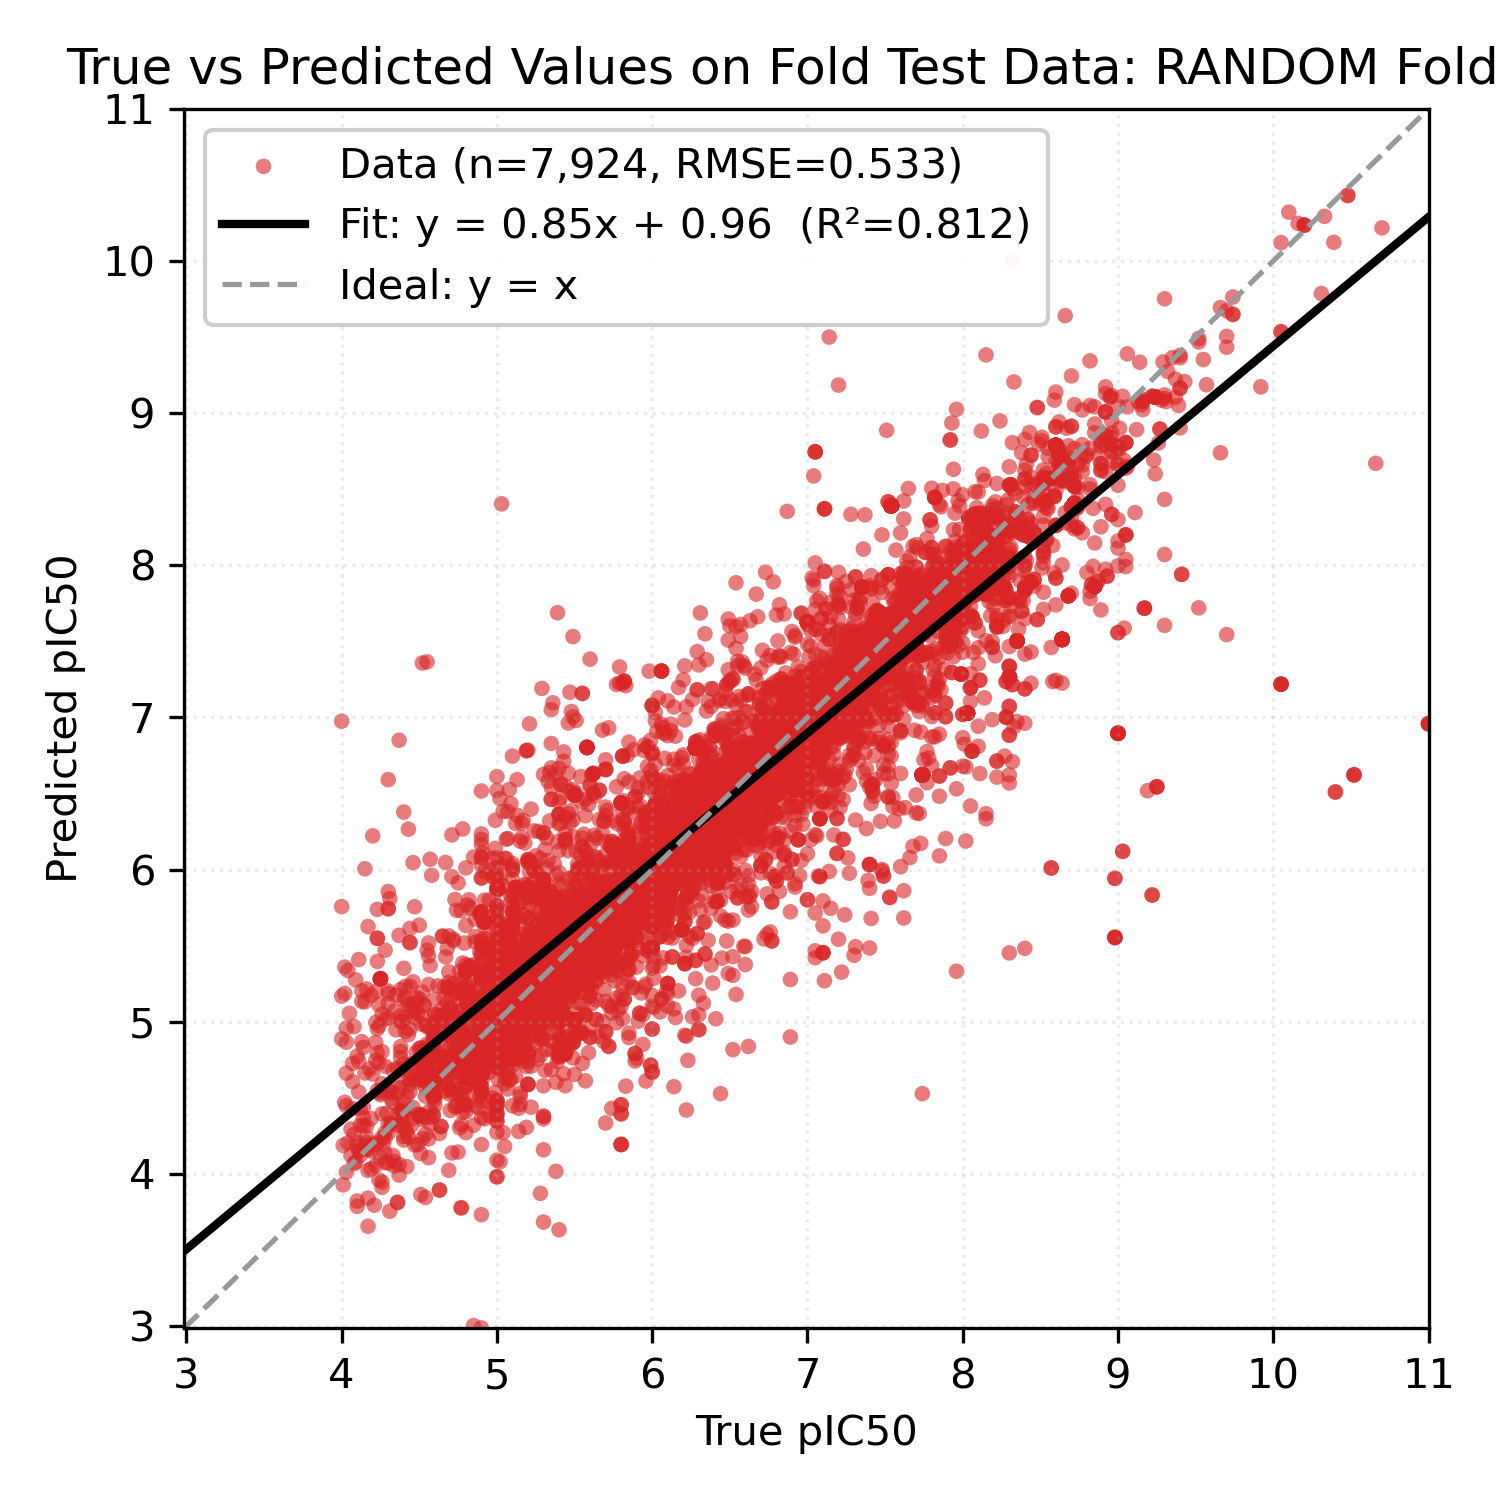

Values plotted in this chart, from the file beside it:
Smiles, y_true, y_pred
C[C@H]1[C@H](OC(=O)CCC(=O)O)O[C@@H]2O[C@…, 8.72, 8.405
c1cc(-c2cc3ccc(C4=NCCN4)cc3o2)ccc1C1=NCC…, 6.96, 7.267
CN(C)c1ccc(Nc2cc(C(F)(F)F)c(C#N)c3nc4ccc…, 5.25, 5.577
CCOP(=O)(CCCN(O)C(=O)CCC(=O)N(CCCCNC(=O)…, 9.19, 6.518
C[C@@H]1CC[C@H]2[C@@H](C)C(=O)O[C@@H]3O[…, 7.54, 8.391
Cn1nc(CN2CC3(CCN(c4ncc(C(=O)NO)cn4)C3)C2…, 8.01, 8.092
Cc1cc(NC(=O)Nc2ccc3c(ccn3C)c2)sn1, 5.1, 4.859
O=S(=O)(NCCCN1CCN(CCCNc2ccnc3cc(Cl)ccc23…, 7.16, 7.063
COc1cc2c(cc1O)[C@H](Cc1ccc(OC)c(Oc3ccc(C…, 6.87, 6.712
O=C1C(c2ccc(Cl)cc2)=Nc2ccccc21, 6.72, 6.524
CC[C@H]1OC(=O)[C@H](C)[C@@H](O[C@H]2C[C@…, 6.95, 6.9
CCN(CC)CCCNc1ccnc2cc(Cl)ccc12, 8.22, 7.595
C[C@@H]1CCC2[C@@H](C)[C@@H](OCc3ccc(CN4C…, 7.46, 7.194
C=CCN1CCc2c(cc(O)c(O)c2Cl)C(c2ccccc2)C1, 5.3, 5.071
COc1ccc2cc1Oc1ccc(cc1)C[C@H]1c3c(cc(OC)c…, 6.43, 6.496
CN1C[C@@H](N(C)C(=O)Cc2ccc(N(C)C)cc2)[C@…, 5.85, 5.942
CCCCCCCCCCC1(CC)SC(O)=C(C)C1=O, 4.19, 4.363
CN(C)c1cc[n+](Cc2ccc(-c3ccc(C[n+]4ccc(N5…, 8.52, 8.481
COc1ccc([C@H](O)CNC(=O)/C=C/c2cccc(O[Si]…, 5.12, 5.229
Cc1cc(Nc2ccncc2)n2nc(C)c(-c3ccccc3Cl)c2n…, 6.2, 6.227
COC(=O)/C(C)=C1\C(=O)[C@H](O)[C@]2(C)C3=…, 5.28, 5.237
Cc1cc(O)c(Cl)cc1-c1cccc2c(N)ccnc12, 5.69, 5.8
c1cc(OCCCCCCCCCCOc2cccc(-c3nc4ccccc4[nH]…, 6.44, 6.366
Cc1c(Oc2cnc(C(=O)N3CC(O)(C(F)(F)F)C3)cn2…, 8.1, 7.869
Cc1cc(C)c(NC(=O)C[C@H](CC(=O)O)c2cccc3cc…, 5.0, 4.894
Cc1nc(-c2ccccn2)nc(NCCc2ccccc2)c1Cl, 5.01, 5.425
CCOP(=S)(NC1CCCC1)Oc1ccc(Br)cc1, 4.64, 4.774
CC(C)CC(C1=C(O)C(C)(C)C(=O)C(C)(C)C1=O)C…, 5.28, 5.589
COc1[nH]c2ccc(F)cc2c1C(=O)OCC1CCN(CCNS(C…, 5.2, 5.321
N/C(=N\C(=O)c1nc(Cl)c(N)nc1N)NCc1ccc(Cl)…, 6.4, 6.458
CCCCCC(O)c1cccc(OCc2ccc3ccccc3n2)c1, 5.0, 5.234
O[C@@H](c1cc(C(F)(F)F)nc2c(C(F)(F)F)cccc…, 8.03, 7.028
Nc1nc2ccc(C(F)(F)F)cc2n1CC(O)c1ccc(C(F)(…, 7.62, 7.077
CC(C)(C)NCc1cc(Nc2ccnc3cc(Cl)ccc23)cc(-c…, 7.13, 6.874
FC(F)(F)c1ccc(Nc2cc3[nH]c(CC4CC4)nc3cn2)…, 6.94, 6.913
CCCCCc1ccc(C(=O)N(Cc2ccc(-c3ccc(Cl)c(Cl)…, 6.11, 6.162
CCN(CC)c1ccc2c(c1)C(=O)N(CCC(=O)NCCCCNc1…, 6.59, 6.762
NCCNS(=O)(=O)c1cccc2cnccc12, 4.9, 3.732
CC[C@H]1OC(=O)[C@H](C)[C@@H](O[C@H]2C[C@…, 6.8, 6.841
COC(=O)c1ccc2c(c1)c(NCCCN)c1c3ccccc3nc-1…, 8.08, 8.098
C[C@@H]1CC[C@H]2[C@@H](C)C(=O)O[C@@H]3O[…, 7.54, 8.392
CCCCN(CCCC)CC(O)c1cc(Cl)cc2c1-c1ccc(Cl)c…, 8.35, 7.504
CC(=O)O[C@H]1C[C@H]2[C@@H](CC[C@@H]3CC4(…, 7.63, 7.501
O=C1/C(=C/c2ccc(Br)cc2)Oc2ccccc21, 5.49, 5.347
CN(C)CCN(C)c1ccc(Br)cc1NCc1cncn1C, 5.46, 5.427
C[C@H]1[C@H](Oc2ccccc2)O[C@@H]2O[C@]3(C)…, 8.53, 8.417
Brc1ccc(C2OOC(c3ccc(Br)cc3)OO2)cc1, 5.86, 5.708
CCOC(=O)c1sc(N(Cc2cncn2Cc2ccc([N+](=O)[O…, 5.74, 5.305
O=C(O)c1ccc(CCOc2c(F)ccc3nc(C(=O)NCc4ccc…, 5.44, 5.273
CCC1=C(c2ccc(C)cc2)S(=O)(=O)N=C1N1CCC(C(…, 6.28, 6.016
C[C@@H]1CC[C@H]2[C@@H](C)C(=O)O[C@@H]3O[…, 7.54, 8.391
COc1cc2c(c(OC)c1OC)-c1ccc(OC)c(=O)cc1[C@…, 4.9, 5.151
COc1cc([C@H](CC(=O)NC2CCN(Cc3ccccc3)CC2)…, 5.62, 5.579
CCN(c1nc(N)c(C(=O)NC(=N)N)nc1Cl)C(C)C, 5.0, 4.806
COC(=O)C1=C(C)NC(C)=C(C(=O)OCCN(C)Cc2ccc…, 6.0, 5.353
O=C(Nc1ccccc1)Nc1cccc(Nc2nccc(Nc3ccc4[nH…, 7.03, 6.522
Cc1cc(C(=O)Nc2nc(CN)cs2)n(Cc2ccccc2)n1, 4.7, 5.151
O=C(CC1CCC2(CC1)OOC1(OO2)C2CC3CC(C2)CC1C…, 7.95, 7.983
CCc1c(OCc2ccccc2)c(=O)ccn1CCCCCCNc1ccnc2…, 6.0, 6.118
Cc1c(Oc2cnc(C(=O)N[C@H](CO)C3CC3)cn2)ccc…, 5.96, 6.101
... 7,864 more rows
